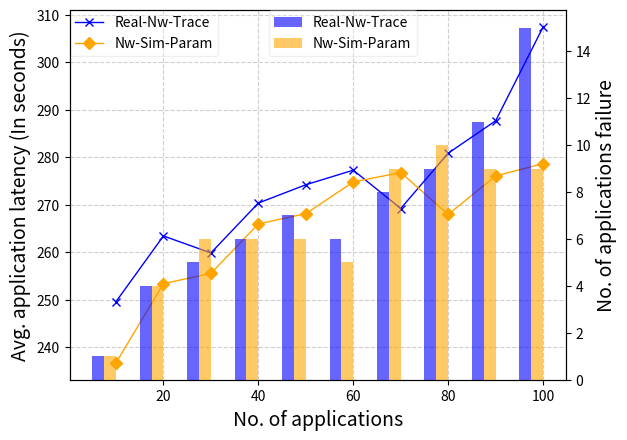

Write the Python code that produced this figure.
import matplotlib.pyplot as plt
import numpy as np

# Data
x_axis = [10,20,30,40,50,60,70,80,90,100]

latency_real_nw = [249.56, 263.412, 259.83, 270.34, 274.193, 277.26, 269.19, 280.85, 287.668, 307.434] #273.9737
latency_sim = [236.669, 253.37, 255.52, 265.94, 268.1, 274.78, 276.77, 267.95, 276.06, 278.64] #265.3799

#3.24% higher in real network

app_fail_real_nw = [1, 4, 5, 6, 7, 6, 8, 9, 11, 15] #7.2
app_fail_sim = [1, 4, 6, 6, 6, 5, 9, 10, 9, 9] #6.5

#10.76% higher

# Create figure and axis
#fig, ax1 = plt.subplots(figsize=(9, 5))
fig, ax1 = plt.subplots()

# Colors & Markers
colors = ['b', 'orange']
markers = ['x', 'D']
labels = ['Real-Nw-Trace', 'Nw-Sim-Param']

# Plot Latency as Line Graph
ax1.plot(x_axis, latency_real_nw, marker='x', linestyle='-', label='Real-Nw-Trace', linewidth=1, color='b')
ax1.plot(x_axis, latency_sim, marker='D', linestyle='-', label='Nw-Sim-Param', linewidth=1, color='orange')

# Labels & Title
ax1.set_xlabel("No. of applications", fontsize=14)
ax1.set_ylabel("Avg. application latency (In seconds)", fontsize=14)
ax1.tick_params(axis="y", labelcolor="black")

# Create Secondary Y-Axis for Energy (Bar Graph)
ax2 = ax1.twinx()

# Width for bar offset
bar_width = 2.5  # Adjust for spacing
x_ticks = np.array(x_axis)  # Convert to NumPy array for manipulation

# Plot Energy as Bar Chart
ax2.bar(x_ticks - bar_width * 1.5, app_fail_real_nw, width=bar_width, color='b', alpha=0.6, label='Real-Nw-Trace')
ax2.bar(x_ticks - bar_width * 0.5, app_fail_sim, width=bar_width, color='orange', alpha=0.6, label='Nw-Sim-Param')

ax2.set_ylabel("No. of applications failure", fontsize=14)
ax2.tick_params(axis="y", labelcolor="black")

# Legends (Combining for both graphs)
ax1.legend(loc="upper left", fontsize=10, borderaxespad=0, framealpha=0.3)
ax2.legend(loc="upper right", fontsize=10, borderaxespad=0, framealpha=0.3, bbox_to_anchor=(0.7, 1))

# Grid & Show
ax1.grid(True, linestyle="--", alpha=0.6)
plt.savefig('real_nw_sim_line_bar_latency_app_fail.png')
plt.show()
